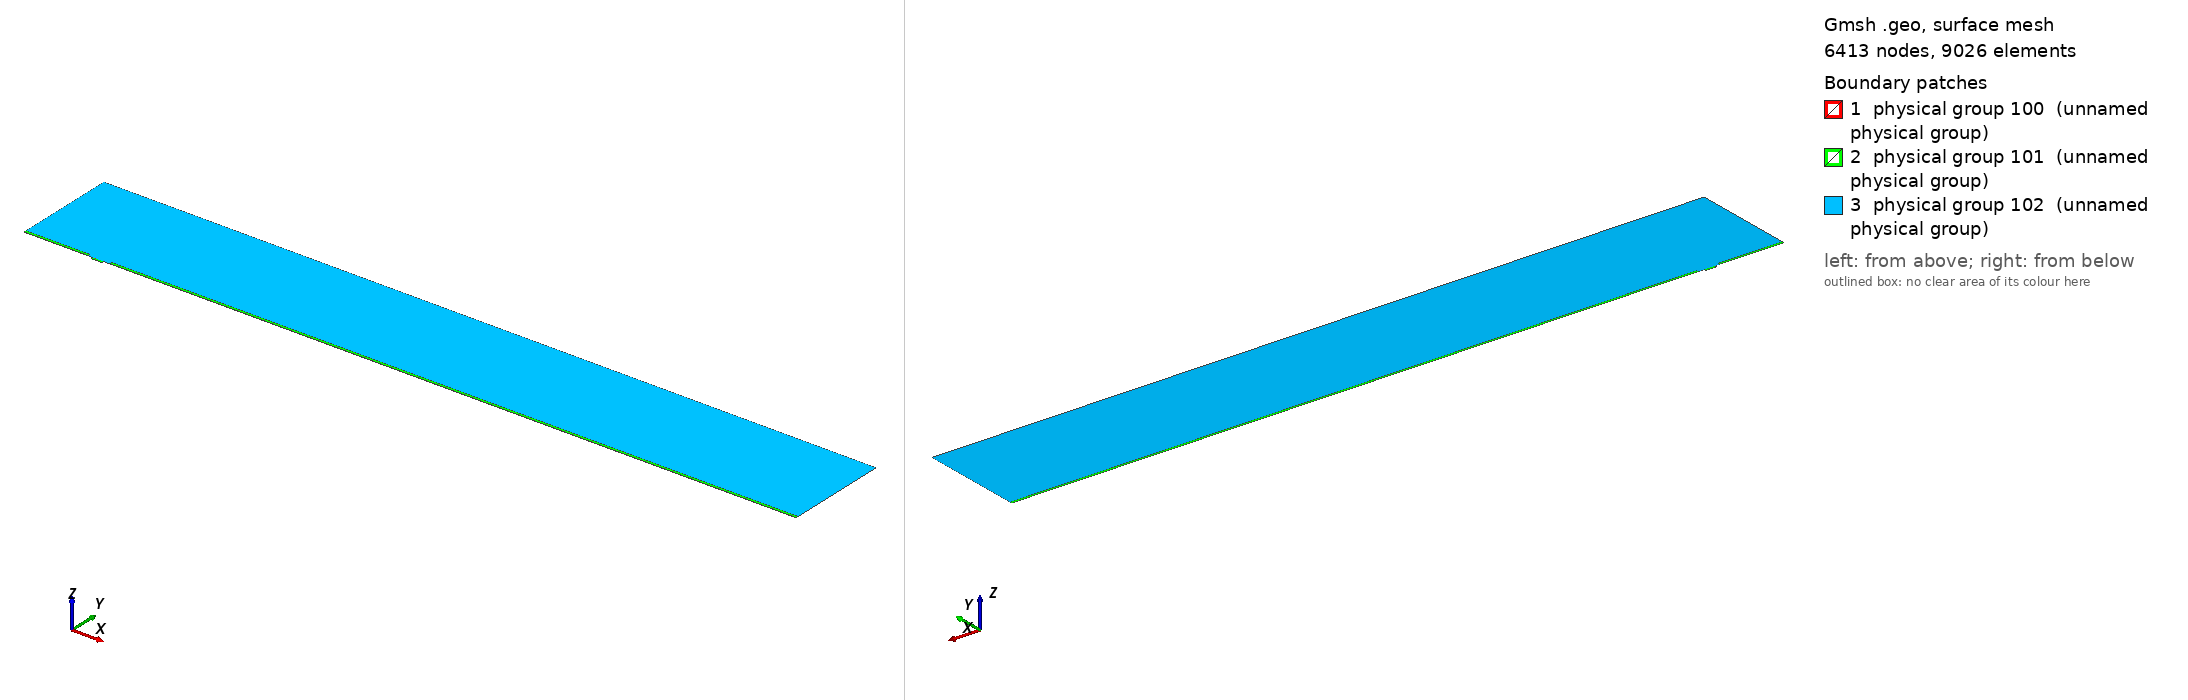

Gmsh geometry script, surface-meshed: 6413 nodes, 9026 surface elements. Boundary patches (legend numbers): 1 physical group 100 (unnamed physical group), 2 physical group 101 (unnamed physical group), 3 physical group 102 (unnamed physical group). Left view from above one corner, right view from below the opposite corner. Legend entries are the model's physical surfaces. The drawing asked Gmsh for element sizes between 1% and 20% of the model's largest extent; the script's own settings can give other sizes.

=== mesh.geo (drawn) ===
// Macro parameters
deltaStar = 1;
D = 3 * deltaStar; // depth of the gap 
W = 15.4 * deltaStar; // width of the gap
r = 8; // length of non-constant quads upstream and downstream of the gap
s = 8; // length of non-constant quads left and right inside the gap
BL = 0.25 * deltaStar; // height of the second layer of quad elements
BL_upper = 3.5 * deltaStar; // height of the third layer of quad elements
x0 = 100 * deltaStar; // x distance from inflow to gap
lengthOutflow = 1000 * deltaStar; // length after the gap
x3 = W + lengthOutflow; // last point of the domain
height = 150 * deltaStar; // height of the triangular region
triagHeightRegion_inflow = height - BL - BL_upper; // height of the triangular region

// Micro parameters
dx = 0.05; // dx of square elements near the leading and trailing edge of the gap (most resolution-demanding points in the domain)
size_triag_v_top = 32; // size of the elements in the upper triangular region

// All the value below are between 0 and 1. =1  means the elements are all equal in size. Avoid using values very close to 1, because we dividing by log(p) in the formula.
dy_in_v_right = 1.5; // heighest quad in the upper layer of quads, in the right part of the gap
dy_in_v_left = 1.75; // heighest quad in the upper layer of quads, in the left part of the gap
//p_in_v_right = (W / 2 - dy_in_v_right) / (W / 2 - dx); // densitiy concentration of elements inside the gap, vertically, near the right wall.
//p_in_v_left = (W / 2 - dy_in_v_left) / (W / 2 - dx); // densitiy concentration of elements inside the gap, vertically, near the left wall.
// fit (check the file scripts/fit_gmsh.py for more details)
p_in_v_left = 1.04645449 - 0.72589797/(W - 5.47760158)^0.49073995; // densitiy concentration of elements inside the gap, vertically, near the left wall.
p_in_v_right = 1.01007546 - 1.01562315/(W - 1.82092136)^0.74948754; // densitiy concentration of elements inside the gap, vertically, near the right wall.
p_in_h = 0.9; // densitiy concentration of elements inside the gap, horizontally. 

p_out_h = 0.5; // densitiy concentration of elements outside the gap, horizontally.
p_out_h_upper = 0.4; // densitiy concentration of elements outside the gap, horizontally on the upper layer of quads
p_out_v_inflow_dense = 0.8; // densitiy concentration of elements outside the gap, vertically, near the inflow and the gap
p_out_v_inflow_sparse = 0.99; // densitiy concentration of elements outside the gap, vertically, near the inflow and far from the gap
p_out_v_outflow_dense = 0.9; // densitiy concentration of elements outside the gap, vertically, near the outflow and the gap
p_out_v_outflow_sparse = 0.995; // densitiy concentration of elements outside the gap, vertically, near the outflow and far from the gap
p_triag_h_inflow = 0.8; // densitiy concentration of elements in the triangular region of the domain, horizontally.
p_triag_h_outflow = p_triag_h_inflow; // densitiy concentration of elements in the triangular region of the domain, horizontally.

enlarge_triag_inflow = 1.1; // heigher the value, larger the elements in the triangular region near the inflow
enlarge_triag_outflow = 1.1; // heigher the value, larger the elements in the triangular region near the outflow

// Automated parameters 
a_in_v_right = dx / (W / 2);
a_in_v_left = dx / (W / 2);
a_in_h = dx / (D / 2);
a_out_h = dx / BL;
a_out_v_inflow_dense = dx / r;
a_out_v_outflow_dense = dx / r;

// for the derivation of the formula, see file 20250123_gmshFormula.md in the docs folder
N_in_v_right = Ceil( Log (a_in_v_right / (1 - p_in_v_right + a_in_v_right * p_in_v_right)) / Log(p_in_v_right) );
N_in_v_left = Ceil( Log (a_in_v_left / (1 - p_in_v_left + a_in_v_left * p_in_v_left)) / Log(p_in_v_left) );
N_in_h = Ceil( Log (a_in_h / (1 - p_in_h + a_in_h * p_in_h)) / Log(p_in_h) );
N_out_h = Ceil( Log (a_out_h / (1 - p_out_h + a_out_h * p_out_h)) / Log(p_out_h) ) + 1; // + 1 is to correct the fact that the distance is too small to properly approximate the dx length
N_out_v_inflow_dense = Ceil( Log (a_out_v_inflow_dense / (1 - p_out_v_inflow_dense + a_out_v_inflow_dense * p_out_v_inflow_dense)) / Log(p_out_v_inflow_dense) );
N_out_v_outflow_dense = Ceil( Log (a_out_v_outflow_dense / (1 - p_out_v_outflow_dense + a_out_v_outflow_dense * p_out_v_outflow_dense)) / Log(p_out_v_outflow_dense) );

p_for_a_out_v_inflow_sparse_computation = p_out_v_inflow_dense;
p_for_a_out_v_outflow_sparse_computation = (p_out_v_outflow_dense + p_out_v_outflow_dense) / 2;
a_out_v_inflow_sparse = r / (x0 - r) * (1 - p_for_a_out_v_inflow_sparse_computation) / (1 - p_for_a_out_v_inflow_sparse_computation^(N_out_v_inflow_dense + 1));
a_out_v_outflow_sparse = r / (lengthOutflow - r) * (1 - p_for_a_out_v_outflow_sparse_computation) / (1 - p_for_a_out_v_outflow_sparse_computation^(N_out_v_outflow_dense + 1));

N_out_v_inflow_sparse = Ceil( Log(a_out_v_inflow_sparse / (1 - p_out_v_inflow_sparse + a_out_v_inflow_sparse * p_out_v_inflow_sparse)) / Log(p_out_v_inflow_sparse) );
N_out_v_outflow_sparse = Ceil( Log(a_out_v_outflow_sparse / (1 - p_out_v_outflow_sparse + a_out_v_outflow_sparse * p_out_v_outflow_sparse)) / Log(p_out_v_outflow_sparse) );


// second layer of quads
a_out_h_upper = (BL) / (BL_upper) * (1 - p_out_h) / (1 - p_out_h^(N_out_h + 1));
N_out_h_upper = Ceil( Log(a_out_h_upper / (1 - p_out_h_upper + a_out_h_upper * p_out_h_upper)) / Log(p_out_h_upper) );

// ---------------------------
// for triangular region
// ---------------------------
a_triag_h_inflow = (BL_upper) / (triagHeightRegion_inflow) * (1 - p_out_h_upper) / (1 - p_out_h_upper^(N_out_h_upper + 1));
a_triag_h_outflow = a_triag_h_inflow;
N_triag_v_top = Ceil( (x3 + x0) / size_triag_v_top ); // we assume p_triag_v = 1, otherwise the formula is different
N_triag_h_inflow = Ceil( Log(a_triag_h_inflow / (1 - p_triag_h_inflow + a_triag_h_inflow * p_triag_h_inflow)) / Log(p_triag_h_inflow) );
N_triag_h_outflow = Ceil( Log(a_triag_h_outflow / (1 - p_triag_h_outflow + a_triag_h_outflow * p_triag_h_outflow)) / Log(p_triag_h_outflow) );
N_triag_h_inflow = Ceil( N_triag_h_inflow / enlarge_triag_inflow );
N_triag_h_outflow = Ceil( N_triag_h_outflow / enlarge_triag_outflow );

Point(1) = {-x0, 0, 0};
Point(2) = {0,0,0};
Point(3) = {0,-D,0};
Point(4) = {W,-D,0};
Point(5) = {W,0,0};
Point(6) = {x3,0,0};
Point(8) = {x3,height,0};
Point(7) = {x3,BL,0};
Point(9) = {-x0,height,0};
Point(10) = {-x0,BL,0};
Point(11) = {0,BL,0};
Point(12) = {W,BL,0};
Point(13) = {W/2,0,0};
Point(14) = {W/2,BL,0};
Point(15) = {0,-D/2,0};
Point(16) = {W/2,-D,0};
Point(17) = {W,-D/2,0};
Point(18) = {-r,0,0};
Point(19) = {-r,BL,0};
Point(20) = {W + r,0,0};
Point(21) = {W + r,BL,0};
Point(22) = {-x0,BL+BL_upper,0};
Point(23) = {-r,BL+BL_upper,0};
Point(24) = {W + r,BL+BL_upper,0};
Point(25) = {x3,BL+BL_upper,0};

Line(1) = {1,18};
Line(2) = {2,15};
Line(3) = {3,16};
Line(4) = {4,17};
Line(5) = {5,20};
Line(6) = {6,7};
Line(7) = {7,25};
Line(8) = {8,9};
Line(9) = {9,22};
Line(10) = {10,19};
Line(11) = {10,1};
Line(12) = {11,14};
Line(13) = {12,21};
Line(14) = {2,13};
Line(15) = {15,3};
Line(16) = {16,4};
Line(17) = {17,5};
Line(18) = {13,5};
Line(19) = {14,12};
Line(20) = {18,2};
Line(21) = {20,6};
Line(22) = {21,7};
Line(23) = {19,11};
Line(24) = {22,10};
Line(25) = {25,8};
Line(26) = {25,24};
Line(27) = {22,23};
Line(28) = {23,19};
Line(29) = {24,21};

// outer quads
Curve Loop(1) = {5, 21, 6, -22, -13, -19, -12, -23, -10, 11, 1, 20, 14, 18};
Plane Surface(1) = {1};

// inside gap
Curve Loop(2) = {2, 15, 3, 16, 4, 17, -18, -14};
Plane Surface(2) = {2};

// triangular region
Curve Loop(3) = {23, 12, 19, 13, -29, -26, 25, 8, 9, 27, 28};
Plane Surface(3) = {3};

// 3rd layer of quads
Curve Loop(4) = {-24, 27, 28,-10};
Curve Loop(5) = {-29, -26, -7, -22};

Plane Surface(4) = {4};
Plane Surface(5) = {5};


// This defines the surfaces that will be meshed with quad elements
Transfinite Surface {1} = {1, 6, 7, 10};
Transfinite Surface {2} = {3, 4, 5, 2}; // number '2' must match the number '2' of plane surface
Transfinite Surface {4} = {19, 23, 22, 10};
Transfinite Surface {5} = {7, 25, 24, 21};

Transfinite Curve {18, 16, 19} = N_in_v_right Using Progression p_in_v_right;
Transfinite Curve {-14, -3, -12} = N_in_v_left Using Progression p_in_v_left;

Transfinite Curve {-2, 15, 17, -4} = N_in_h Using Progression p_in_h;


Transfinite Curve {11, -6} = N_out_h Using Progression p_out_h;
Transfinite Curve {24, 28, 29, -7} = N_out_h_upper Using Progression p_out_h_upper;
Transfinite Curve {10, 1, 27} = N_out_v_inflow_sparse Using Progression p_out_v_inflow_sparse;
Transfinite Curve {20, 23} = N_out_v_inflow_dense Using Progression p_out_v_inflow_dense;
Transfinite Curve {-21, -22, 26} = N_out_v_outflow_sparse Using Progression p_out_v_outflow_sparse;
Transfinite Curve {-5, -13} = N_out_v_outflow_dense Using Progression p_out_v_outflow_dense;

Recombine Surface {1, 2, 4, 5};

// for triangluar region
Transfinite Curve {8} = N_triag_v_top Using Progression 1;
Transfinite Curve {-25} = N_triag_h_outflow Using Progression p_triag_h_outflow;
Transfinite Curve {9} = N_triag_h_inflow Using Progression p_triag_h_inflow;


// defining boundary
Physical Curve(1) = {9,24,11}; // inlet
Physical Curve(2) = {7,25,6}; // outlet
Physical Curve(3) = {8}; // top
Physical Curve(4) = {1, 20, 2, 15, 3, 16, 4, 17, 5, 21}; // wall


Physical Surface(100) = {1};
Physical Surface(101) = {2, 4, 5};
Physical Surface(102) = {3};
